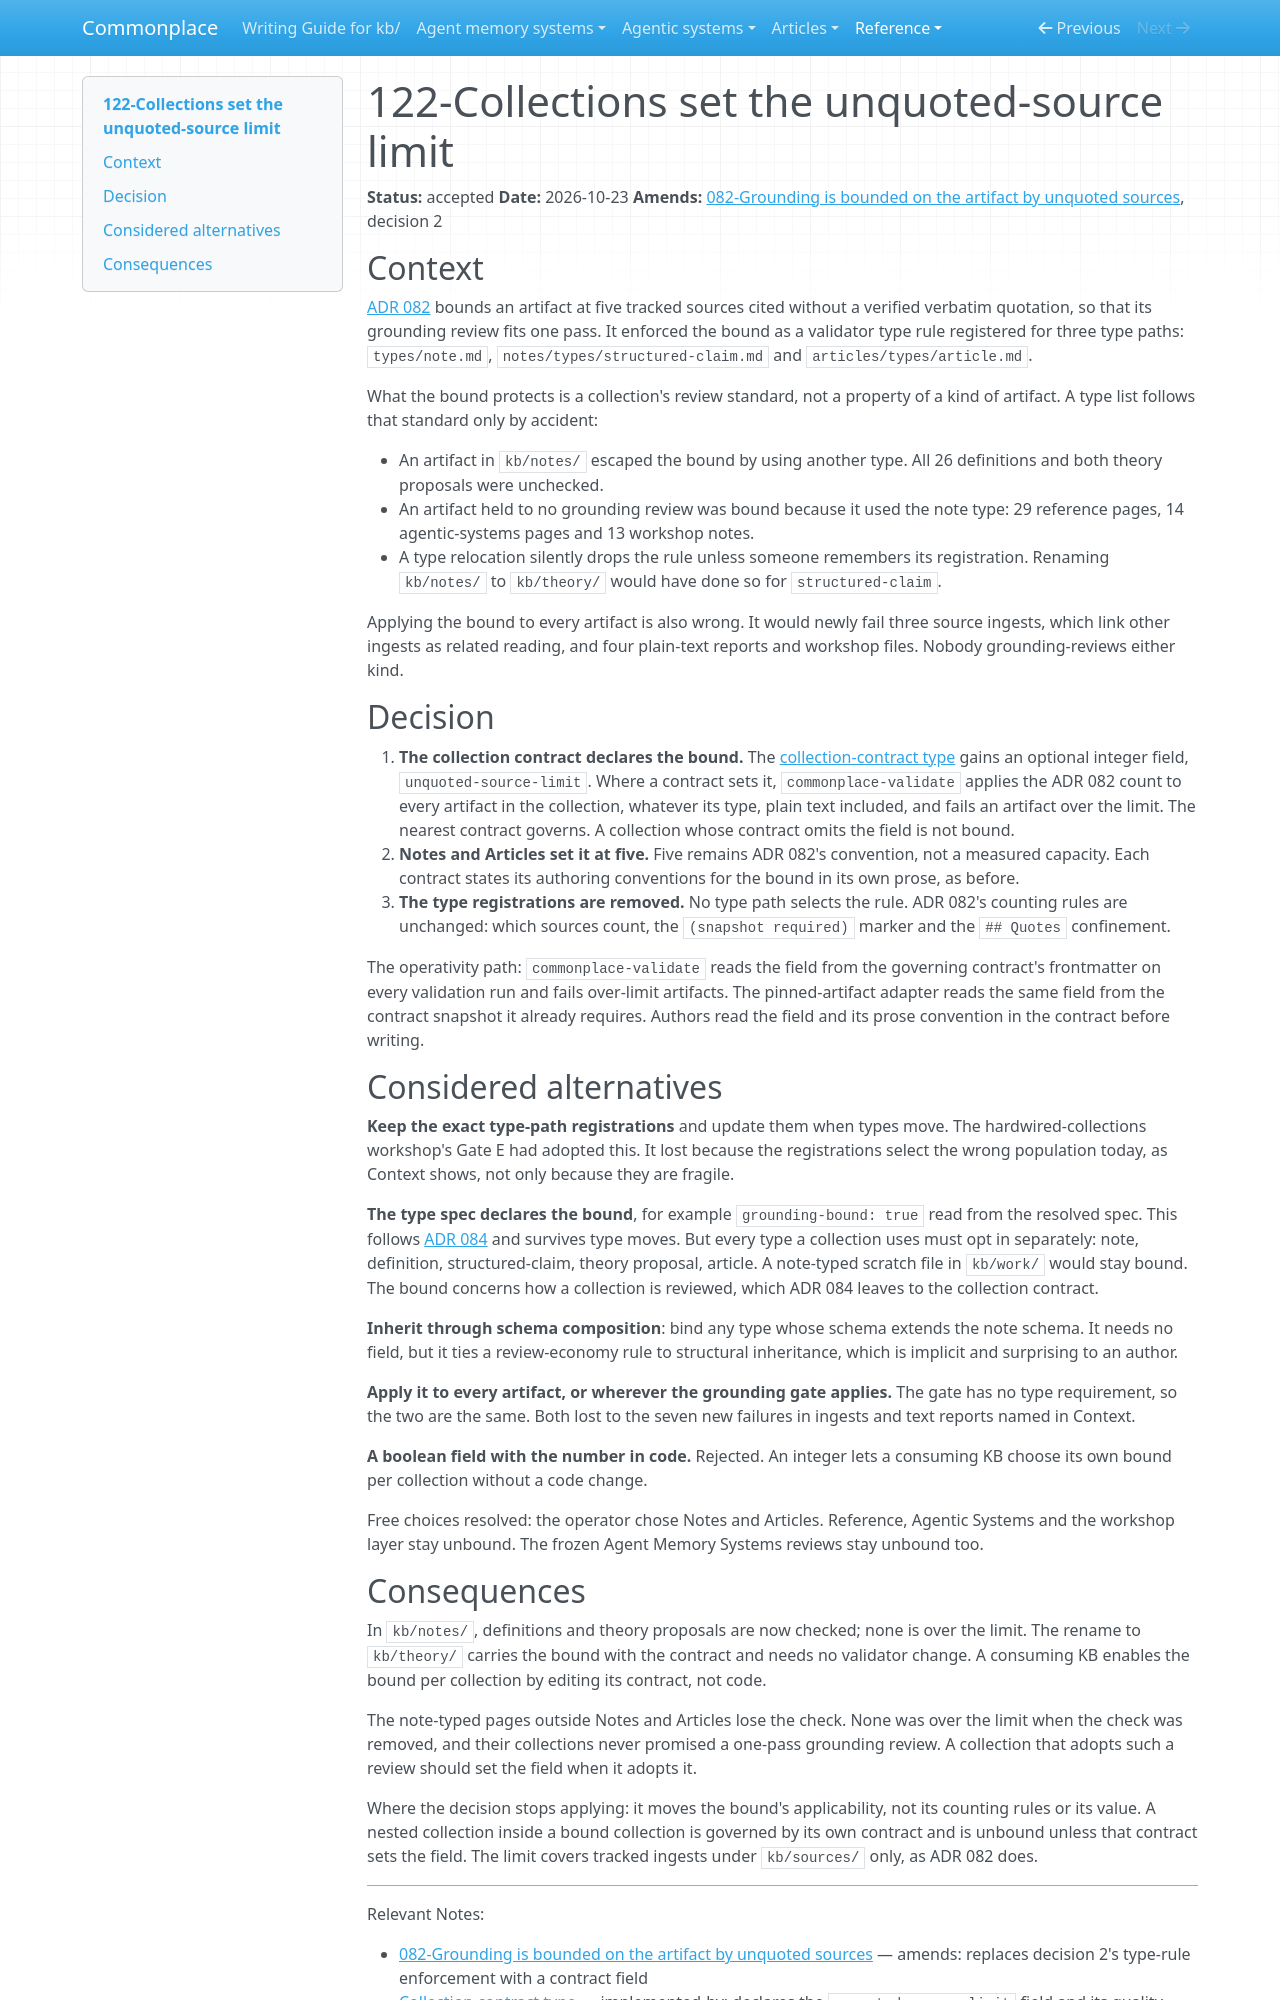

repository: zby/commonplace · page: reference/adr/122-collections-set-the-unquoted-source-limit/index.html · generator: mkdocs

---
description: "Accepted decision that a collection contract's unquoted-source-limit field, not a list of type paths in the validator, decides which artifacts the ADR 082 grounding bound applies to; Notes and Articles set it at five"
type: reference/types/adr.md
tags: []
status: accepted
---

# 122-Collections set the unquoted-source limit

**Status:** accepted
**Date:** 2026-10-23
**Amends:** [082-Grounding is bounded on the artifact by unquoted sources](./082-grounding-is-bounded-on-the-artifact-by-unquoted-sources.md), decision 2

## Context

[ADR 082](./082-grounding-is-bounded-on-the-artifact-by-unquoted-sources.md)
bounds an artifact at five tracked sources cited without a verified verbatim
quotation, so that its grounding review fits one pass. It enforced the bound as
a validator type rule registered for three type paths: `types/note.md`,
`notes/types/structured-claim.md` and `articles/types/article.md`.

What the bound protects is a collection's review standard, not a property of a
kind of artifact. A type list follows that standard only by accident:

- An artifact in `kb/notes/` escaped the bound by using another type. All 26
  definitions and both theory proposals were unchecked.
- An artifact held to no grounding review was bound because it used the note
  type: 29 reference pages, 14 agentic-systems pages and 13 workshop notes.
- A type relocation silently drops the rule unless someone remembers its
  registration. Renaming `kb/notes/` to `kb/theory/` would have done so for
  `structured-claim`.

Applying the bound to every artifact is also wrong. It would newly fail three
source ingests, which link other ingests as related reading, and four
plain-text reports and workshop files. Nobody grounding-reviews either kind.

## Decision

1. **The collection contract declares the bound.** The
   [collection-contract type](../../types/collection-contract.md) gains an
   optional integer field, `unquoted-source-limit`. Where a contract sets it,
   `commonplace-validate` applies the ADR 082 count to every artifact in the
   collection, whatever its type, plain text included, and fails an artifact
   over the limit. The nearest contract governs. A collection whose contract
   omits the field is not bound.
2. **Notes and Articles set it at five.** Five remains ADR 082's convention,
   not a measured capacity. Each contract states its authoring conventions for
   the bound in its own prose, as before.
3. **The type registrations are removed.** No type path selects the rule.
   ADR 082's counting rules are unchanged: which sources count, the
   `(snapshot required)` marker and the `## Quotes` confinement.

The operativity path: `commonplace-validate` reads the field from the governing
contract's frontmatter on every validation run and fails over-limit artifacts.
The pinned-artifact adapter reads the same field from the contract snapshot it
already requires. Authors read the field and its prose convention in the
contract before writing.

## Considered alternatives

**Keep the exact type-path registrations** and update them when types move.
The hardwired-collections workshop's Gate E had adopted this. It lost because
the registrations select the wrong population today, as Context shows, not only
because they are fragile.

**The type spec declares the bound**, for example `grounding-bound: true` read
from the resolved spec. This follows [ADR 084](./084-kind-rules-live-in-type-specs-and-operations-in-instructions.md)
and survives type moves. But every type a collection uses must opt in
separately: note, definition, structured-claim, theory proposal, article. A
note-typed scratch file in `kb/work/` would stay bound. The bound concerns how
a collection is reviewed, which ADR 084 leaves to the collection contract.

**Inherit through schema composition**: bind any type whose schema extends the
note schema. It needs no field, but it ties a review-economy rule to structural
inheritance, which is implicit and surprising to an author.

**Apply it to every artifact, or wherever the grounding gate applies.** The gate
has no type requirement, so the two are the same. Both lost to the seven new
failures in ingests and text reports named in Context.

**A boolean field with the number in code.** Rejected. An integer lets a
consuming KB choose its own bound per collection without a code change.

Free choices resolved: the operator chose Notes and Articles. Reference,
Agentic Systems and the workshop layer stay unbound. The frozen Agent Memory
Systems reviews stay unbound too.
